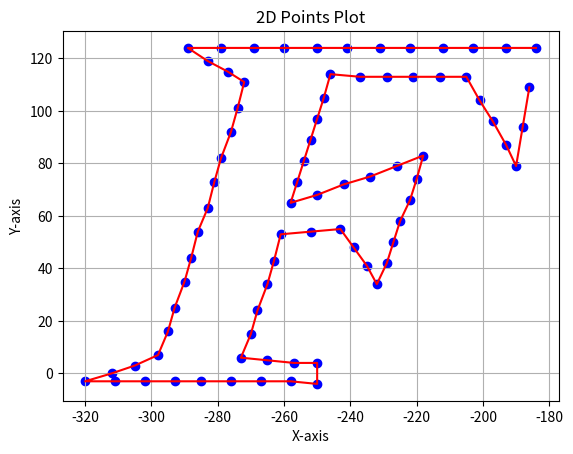

Write Python code to recreate this figure.
import matplotlib.pyplot as plt

# Given data points
points = [[-184, 124], [-193, 124], [-203, 124], [-212, 124], [-222, 124], [-231, 124], [-241, 124], [-250, 124], [-260, 124], [-269, 124], [-279, 124], [-289, 124], [-283, 119], [-277, 115], [-272, 111], [-274, 101], [-276, 92], [-279, 82], [-281, 73], [-283, 63], [-286, 54], [-288, 44], [-290, 35], [-293, 25], [-295, 16], [-298, 7], [-305, 3], [-312, 0], [-320, -3], [-311, -3], [-302, -3], [-293, -3], [-285, -3], [-276, -3], [-267, -3], [-258, -3], [-250, -4], [-250, 4], [-257, 4], [-265, 5], [-273, 6], [-270, 15], [-268, 24], [-265, 34], [-263, 43], [-261, 53], [-252, 54], [-243, 55], [-239, 48], [-235, 41], [-232, 34], [-229, 42], [-227, 50], [-225, 58], [-222, 66], [-220, 74], [-218, 83], [-226, 79], [-234, 75], [-242, 72], [-250, 68], [-258, 65], [-256, 73], [-254, 81], [-252, 89], [-250, 97], [-248, 105], [-246, 114], [-237, 113], [-229, 113], [-221, 113], [-213, 113], [-205, 113], [-201, 104], [-197, 96], [-193, 87], [-190, 79], [-188, 94], [-186, 109]]


x, y = zip(*points)

# Creating the plot
plt.scatter(x, y, color='blue', marker='o')  # Scatter plot of points
plt.plot(x, y, color='red')  # Line plot connecting the points

# Adding titles and labels
plt.title("2D Points Plot")
plt.xlabel("X-axis")
plt.ylabel("Y-axis")

# Displaying the plot
plt.grid(True)
plt.show()
